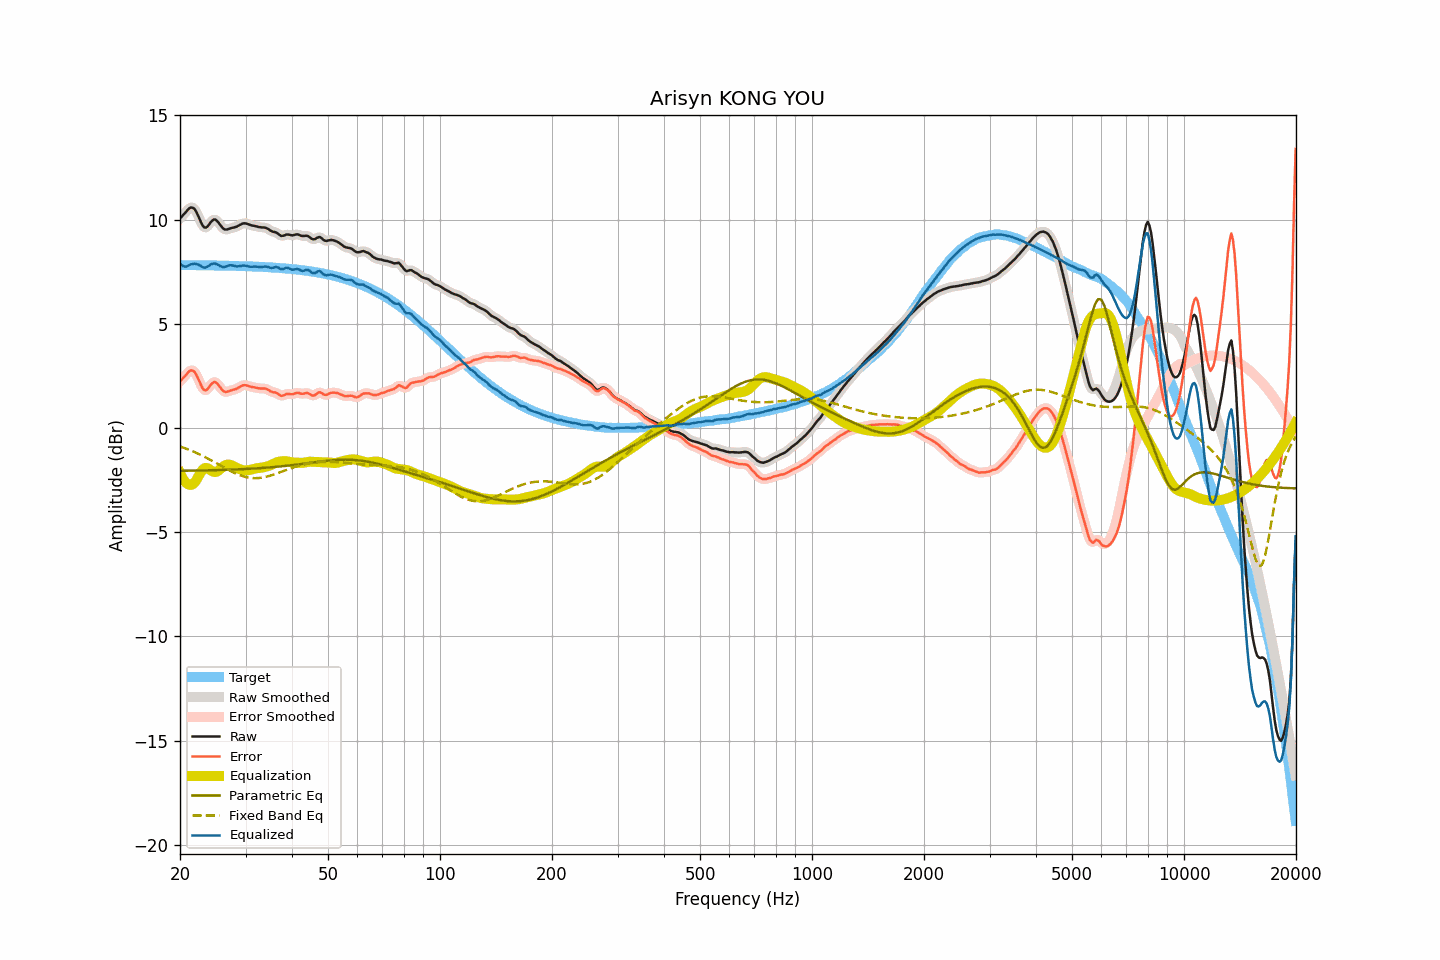

Values plotted in this chart, from the file beside it:
frequency, raw, smoothed, error, error_smoothed, equalization, parametric_eq, fixed_band_eq, equalized_raw, equalized_smoothed, target
20.00, 10.05, 10.05, 2.23, 2.23, -2.14, -2.05, -0.89, 7.91, 7.91, 7.82
20.20, 10.13, 10.14, 2.31, 2.32, -2.31, -2.05, -0.91, 7.82, 7.82, 7.82
20.40, 10.22, 10.22, 2.41, 2.40, -2.45, -2.05, -0.94, 7.77, 7.77, 7.82
20.61, 10.30, 10.31, 2.48, 2.49, -2.56, -2.05, -0.97, 7.74, 7.74, 7.82
20.81, 10.39, 10.40, 2.58, 2.58, -2.65, -2.05, -1.00, 7.75, 7.75, 7.82
21.02, 10.48, 10.48, 2.67, 2.67, -2.70, -2.05, -1.03, 7.78, 7.78, 7.82
21.23, 10.55, 10.55, 2.74, 2.73, -2.73, -2.05, -1.06, 7.83, 7.82, 7.81
21.44, 10.58, 10.58, 2.77, 2.77, -2.72, -2.05, -1.09, 7.86, 7.86, 7.81
21.66, 10.56, 10.57, 2.75, 2.75, -2.69, -2.04, -1.12, 7.87, 7.87, 7.81
21.87, 10.51, 10.50, 2.70, 2.69, -2.62, -2.04, -1.15, 7.89, 7.88, 7.81
22.09, 10.39, 10.39, 2.58, 2.58, -2.52, -2.04, -1.19, 7.87, 7.87, 7.81
22.31, 10.23, 10.24, 2.42, 2.43, -2.39, -2.04, -1.22, 7.85, 7.85, 7.81
22.54, 10.07, 10.06, 2.26, 2.25, -2.24, -2.04, -1.26, 7.82, 7.81, 7.81
22.76, 9.88, 9.88, 2.07, 2.07, -2.11, -2.04, -1.29, 7.77, 7.77, 7.81
22.99, 9.72, 9.73, 1.92, 1.93, -2.01, -2.04, -1.33, 7.72, 7.73, 7.81
23.22, 9.63, 9.64, 1.83, 1.83, -1.94, -2.03, -1.37, 7.70, 7.70, 7.81
23.45, 9.61, 9.62, 1.81, 1.81, -1.91, -2.03, -1.41, 7.70, 7.71, 7.81
23.69, 9.66, 9.67, 1.86, 1.86, -1.92, -2.03, -1.45, 7.74, 7.74, 7.80
23.92, 9.75, 9.75, 1.95, 1.95, -1.97, -2.03, -1.49, 7.79, 7.79, 7.80
24.16, 9.86, 9.86, 2.06, 2.05, -2.02, -2.03, -1.53, 7.84, 7.84, 7.80
24.40, 9.94, 9.95, 2.14, 2.14, -2.07, -2.02, -1.57, 7.87, 7.87, 7.80
24.65, 10.00, 10.00, 2.20, 2.20, -2.11, -2.02, -1.61, 7.90, 7.89, 7.80
24.89, 10.00, 9.99, 2.20, 2.19, -2.11, -2.02, -1.66, 7.89, 7.88, 7.80
25.14, 9.94, 9.94, 2.14, 2.14, -2.09, -2.02, -1.70, 7.85, 7.85, 7.80
25.39, 9.85, 9.85, 2.06, 2.06, -2.04, -2.02, -1.74, 7.81, 7.81, 7.80
25.65, 9.74, 9.74, 1.95, 1.95, -1.97, -2.01, -1.79, 7.77, 7.77, 7.79
25.91, 9.64, 9.64, 1.85, 1.85, -1.90, -2.01, -1.83, 7.74, 7.74, 7.79
26.16, 9.56, 9.57, 1.77, 1.78, -1.84, -2.01, -1.87, 7.72, 7.73, 7.79
26.43, 9.52, 9.53, 1.73, 1.74, -1.79, -2.01, -1.92, 7.73, 7.74, 7.79
26.69, 9.52, 9.52, 1.74, 1.74, -1.76, -2.00, -1.96, 7.76, 7.76, 7.79
26.96, 9.54, 9.54, 1.76, 1.76, -1.75, -2.00, -2.00, 7.79, 7.79, 7.79
27.23, 9.57, 9.57, 1.79, 1.78, -1.76, -2.00, -2.04, 7.81, 7.81, 7.78
27.50, 9.59, 9.59, 1.81, 1.81, -1.79, -2.00, -2.08, 7.81, 7.81, 7.78
27.77, 9.61, 9.61, 1.83, 1.83, -1.82, -1.99, -2.12, 7.79, 7.79, 7.78
28.05, 9.63, 9.63, 1.85, 1.85, -1.86, -1.99, -2.16, 7.77, 7.77, 7.78
28.33, 9.65, 9.66, 1.88, 1.88, -1.90, -1.99, -2.19, 7.75, 7.76, 7.78
28.62, 9.69, 9.69, 1.92, 1.92, -1.94, -1.98, -2.22, 7.76, 7.76, 7.77
28.90, 9.73, 9.73, 1.96, 1.96, -1.97, -1.98, -2.25, 7.76, 7.77, 7.77
29.19, 9.77, 9.78, 2.00, 2.01, -2.00, -1.98, -2.28, 7.78, 7.78, 7.77
29.48, 9.81, 9.81, 2.05, 2.04, -2.02, -1.97, -2.31, 7.80, 7.79, 7.77
29.78, 9.82, 9.82, 2.06, 2.06, -2.03, -1.97, -2.33, 7.79, 7.79, 7.76
30.08, 9.81, 9.81, 2.05, 2.05, -2.03, -1.96, -2.35, 7.78, 7.78, 7.76
30.38, 9.79, 9.79, 2.03, 2.03, -2.03, -1.96, -2.37, 7.76, 7.76, 7.76
30.68, 9.76, 9.76, 2.01, 2.01, -2.02, -1.96, -2.38, 7.75, 7.75, 7.76
30.99, 9.73, 9.74, 1.98, 1.98, -2.00, -1.95, -2.39, 7.74, 7.74, 7.75
31.30, 9.71, 9.72, 1.96, 1.97, -1.98, -1.95, -2.40, 7.74, 7.74, 7.75
31.61, 9.70, 9.70, 1.96, 1.95, -1.95, -1.94, -2.41, 7.75, 7.74, 7.75
31.93, 9.68, 9.68, 1.94, 1.94, -1.94, -1.94, -2.41, 7.74, 7.74, 7.74
32.24, 9.66, 9.66, 1.92, 1.92, -1.93, -1.93, -2.40, 7.74, 7.74, 7.74
32.57, 9.64, 9.64, 1.91, 1.91, -1.92, -1.93, -2.40, 7.72, 7.73, 7.74
32.89, 9.63, 9.63, 1.90, 1.90, -1.91, -1.92, -2.39, 7.72, 7.72, 7.73
33.22, 9.62, 9.63, 1.89, 1.90, -1.90, -1.92, -2.38, 7.72, 7.73, 7.73
33.55, 9.62, 9.62, 1.90, 1.90, -1.88, -1.91, -2.37, 7.74, 7.74, 7.73
33.89, 9.61, 9.61, 1.89, 1.89, -1.86, -1.91, -2.35, 7.75, 7.74, 7.72
34.23, 9.58, 9.58, 1.87, 1.86, -1.84, -1.90, -2.33, 7.74, 7.74, 7.72
34.57, 9.54, 9.54, 1.83, 1.82, -1.82, -1.89, -2.31, 7.72, 7.72, 7.71
34.92, 9.48, 9.49, 1.77, 1.78, -1.80, -1.89, -2.29, 7.69, 7.69, 7.71
35.27, 9.44, 9.45, 1.74, 1.74, -1.76, -1.88, -2.26, 7.68, 7.69, 7.70
35.62, 9.41, 9.42, 1.71, 1.72, -1.72, -1.87, -2.24, 7.69, 7.70, 7.70
35.97, 9.40, 9.40, 1.71, 1.70, -1.68, -1.87, -2.21, 7.72, 7.71, 7.69
... 635 more rows
